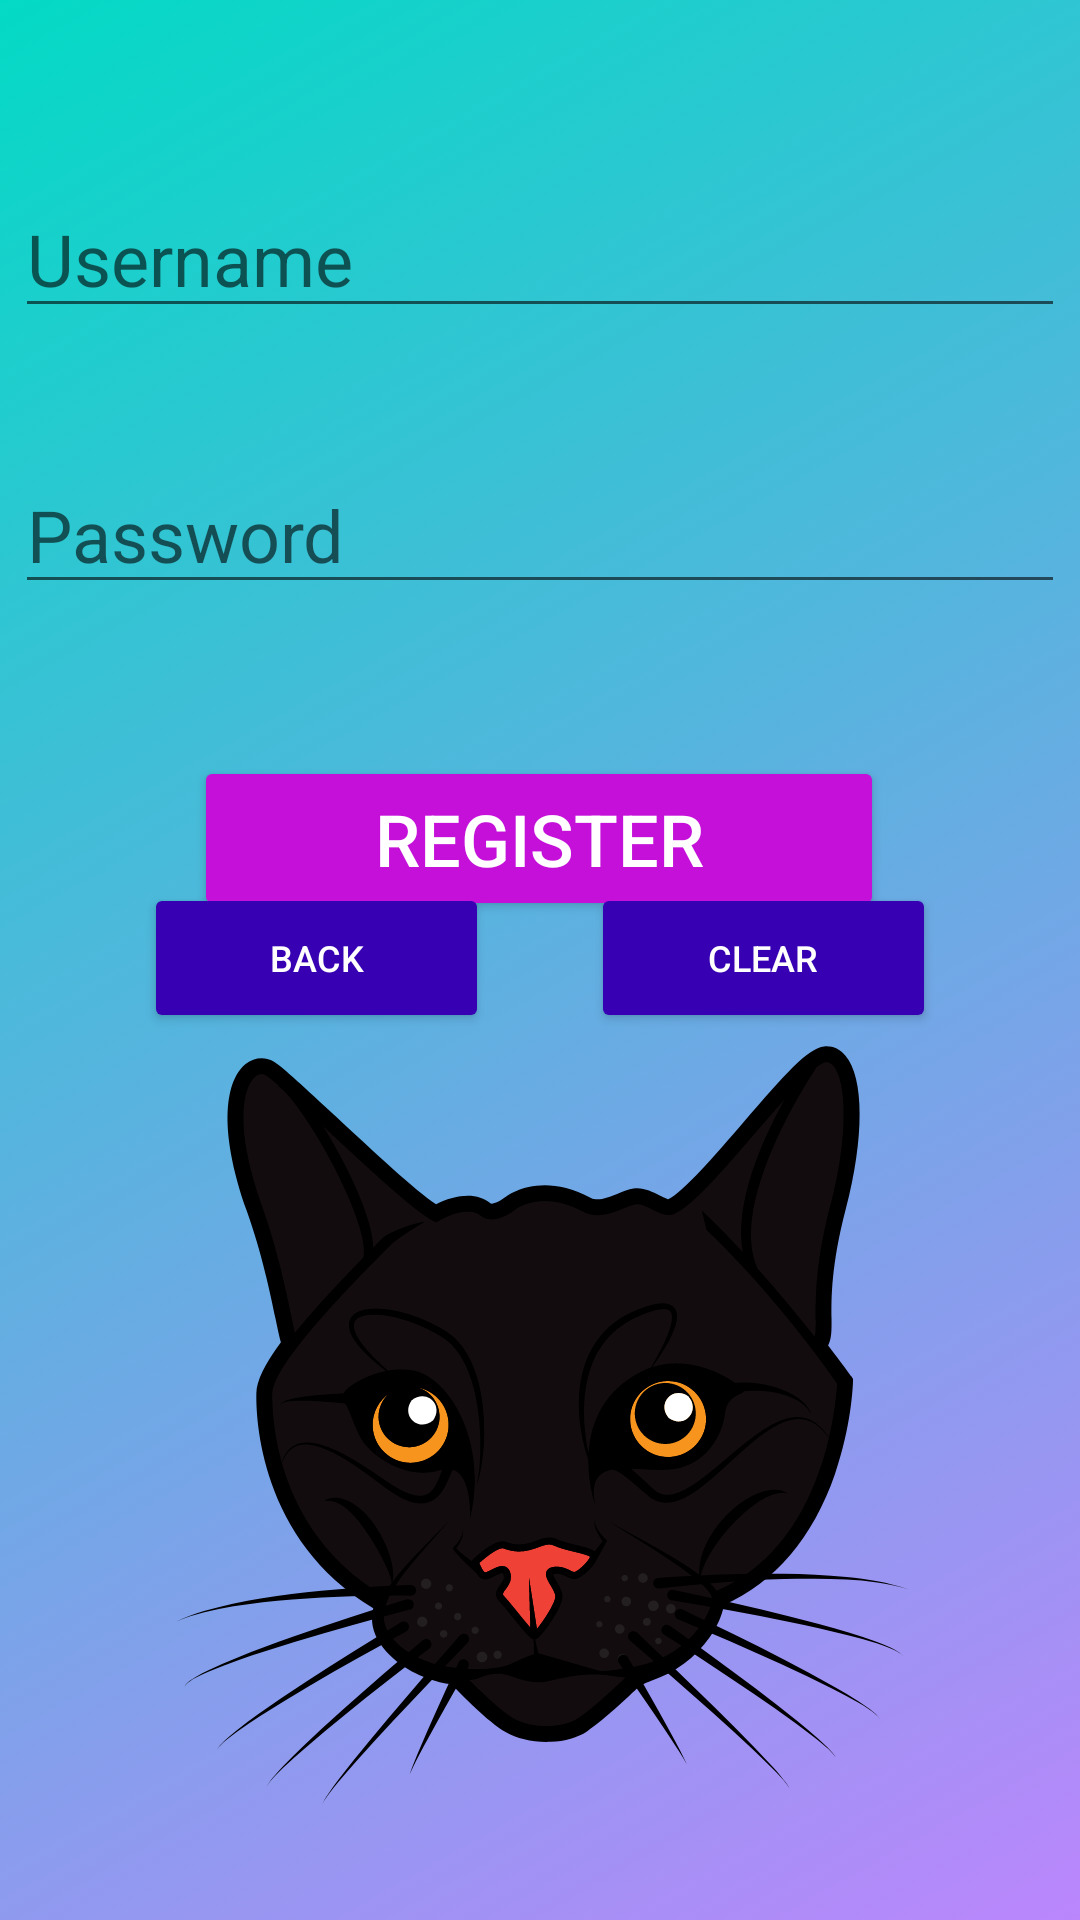

Layout XML and referenced resources for this Android screen:
<!-- AndroidManifest.xml: application theme Theme.M14_TP2_v2210043 -->
<!-- res/layout/activity_reg.xml -->
<?xml version="1.0" encoding="utf-8"?>
<androidx.constraintlayout.widget.ConstraintLayout xmlns:android="http://schemas.android.com/apk/res/android"
    xmlns:app="http://schemas.android.com/apk/res-auto"
    android:layout_width="match_parent"
    android:layout_height="match_parent"
    android:background="@drawable/bg_gradient">

    <EditText
        android:id="@+id/etRun"
        android:layout_width="350dp"
        android:layout_height="wrap_content"
        android:layout_marginTop="60dp"
        android:digits="abcdefghijklmnopqrstuvwxyzABCDEFGHIJKLMNOPQRSTUVWXYZ-_ '0123456789"
        android:ems="10"
        android:hint="@string/usr"
        android:importantForAutofill="no"
        android:inputType="text"
        android:textSize="24sp"
        app:layout_constraintEnd_toEndOf="parent"
        app:layout_constraintHorizontal_bias="0.491"
        app:layout_constraintStart_toStartOf="parent"
        app:layout_constraintTop_toTopOf="parent" />

    <EditText
        android:id="@+id/etRpw"
        android:layout_width="350dp"
        android:layout_height="wrap_content"
        android:layout_marginTop="152dp"
        android:ems="10"
        android:hint="@string/pw"
        android:importantForAutofill="no"
        android:inputType="textPassword"
        android:textSize="24sp"
        app:layout_constraintEnd_toEndOf="parent"
        app:layout_constraintHorizontal_bias="0.491"
        app:layout_constraintStart_toStartOf="parent"
        app:layout_constraintTop_toTopOf="parent" />

    <Button
        android:id="@+id/bReg"
        android:layout_width="230dp"
        android:layout_height="55dp"
        android:layout_marginTop="252dp"
        android:backgroundTint="@color/p3"
        android:text="@string/reg"
        android:textColor="@color/white"
        android:textSize="24sp"
        app:layout_constraintEnd_toEndOf="parent"
        app:layout_constraintHorizontal_bias="0.497"
        app:layout_constraintStart_toStartOf="parent"
        app:layout_constraintTop_toTopOf="parent" />

    <Button
        android:id="@+id/bRback"
        android:layout_width="115dp"
        android:layout_height="50dp"
        android:layout_marginStart="48dp"
        android:backgroundTint="@color/purple_700"
        android:text="@string/back"
        android:textColor="@color/white"
        android:textSize="12sp"
        app:layout_constraintBottom_toBottomOf="parent"
        app:layout_constraintStart_toStartOf="parent"
        app:layout_constraintTop_toTopOf="parent"
        app:layout_constraintVertical_bias="0.499" />

    <Button
        android:id="@+id/bRclear"
        android:layout_width="115dp"
        android:layout_height="50dp"
        android:layout_marginEnd="48dp"
        android:backgroundTint="@color/purple_700"
        android:text="@string/clr"
        android:textColor="@color/white"
        android:textSize="12sp"
        app:layout_constraintBottom_toBottomOf="parent"
        app:layout_constraintEnd_toEndOf="parent"
        app:layout_constraintTop_toTopOf="parent"
        app:layout_constraintVertical_bias="0.499" />

    <ImageView
        android:id="@+id/imageView"
        android:layout_width="368dp"
        android:layout_height="272dp"
        android:layout_marginBottom="28dp"
        app:layout_constraintBottom_toBottomOf="parent"
        app:layout_constraintEnd_toEndOf="parent"
        app:layout_constraintHorizontal_bias="0.488"
        app:layout_constraintStart_toStartOf="parent"
        android:contentDescription="@string/cat"
        app:srcCompat="@drawable/cat1" />

</androidx.constraintlayout.widget.ConstraintLayout>
<!-- resources referenced by this layout -->
<resources>
  <color name="p3">#C410D8</color>
  <color name="purple_700">#FF3700B3</color>
  <color name="white">#FFFFFFFF</color>
  <!-- drawable bg_gradient (drawable) -->
  <?xml version="1.0" encoding="utf-8"?>
  <selector xmlns:android="http://schemas.android.com/apk/res/android">
      <item>
          <shape>
              <gradient
                  android:startColor="@color/purple_200"
                  android:centerColor="@color/teal_200"
                  android:centerY="135"
                  android:angle="135"/>
          </shape>
      </item>
  
  </selector>
  <!-- drawable cat1: vector/xml drawable (drawable, 40518 chars, omitted) -->
  <string name="back">Back</string>
  <string name="cat">cat</string>
  <string name="clr">Clear</string>
  <string name="pw">Password</string>
  <string name="reg">Register</string>
  <string name="usr">Username</string>
  <style name="Theme.M14_TP2_v2210043" parent="Theme.MaterialComponents.DayNight.DarkActionBar">
          
          <item name="colorPrimary">@color/purple_500</item>
          <item name="colorPrimaryVariant">@color/purple_700</item>
          <item name="colorOnPrimary">@color/white</item>
          
          <item name="colorSecondary">@color/teal_200</item>
          <item name="colorSecondaryVariant">@color/teal_700</item>
          <item name="colorOnSecondary">@color/black</item>
          
          <item name="android:statusBarColor">?attr/colorPrimaryVariant</item>
          
      </style>
  <color name="purple_200">#FFBB86FC</color>
  <color name="teal_200">#FF03DAC5</color>
  <color name="purple_500">#FF6200EE</color>
  <color name="teal_700">#FF018786</color>
  <color name="black">#FF000000</color>
</resources>
